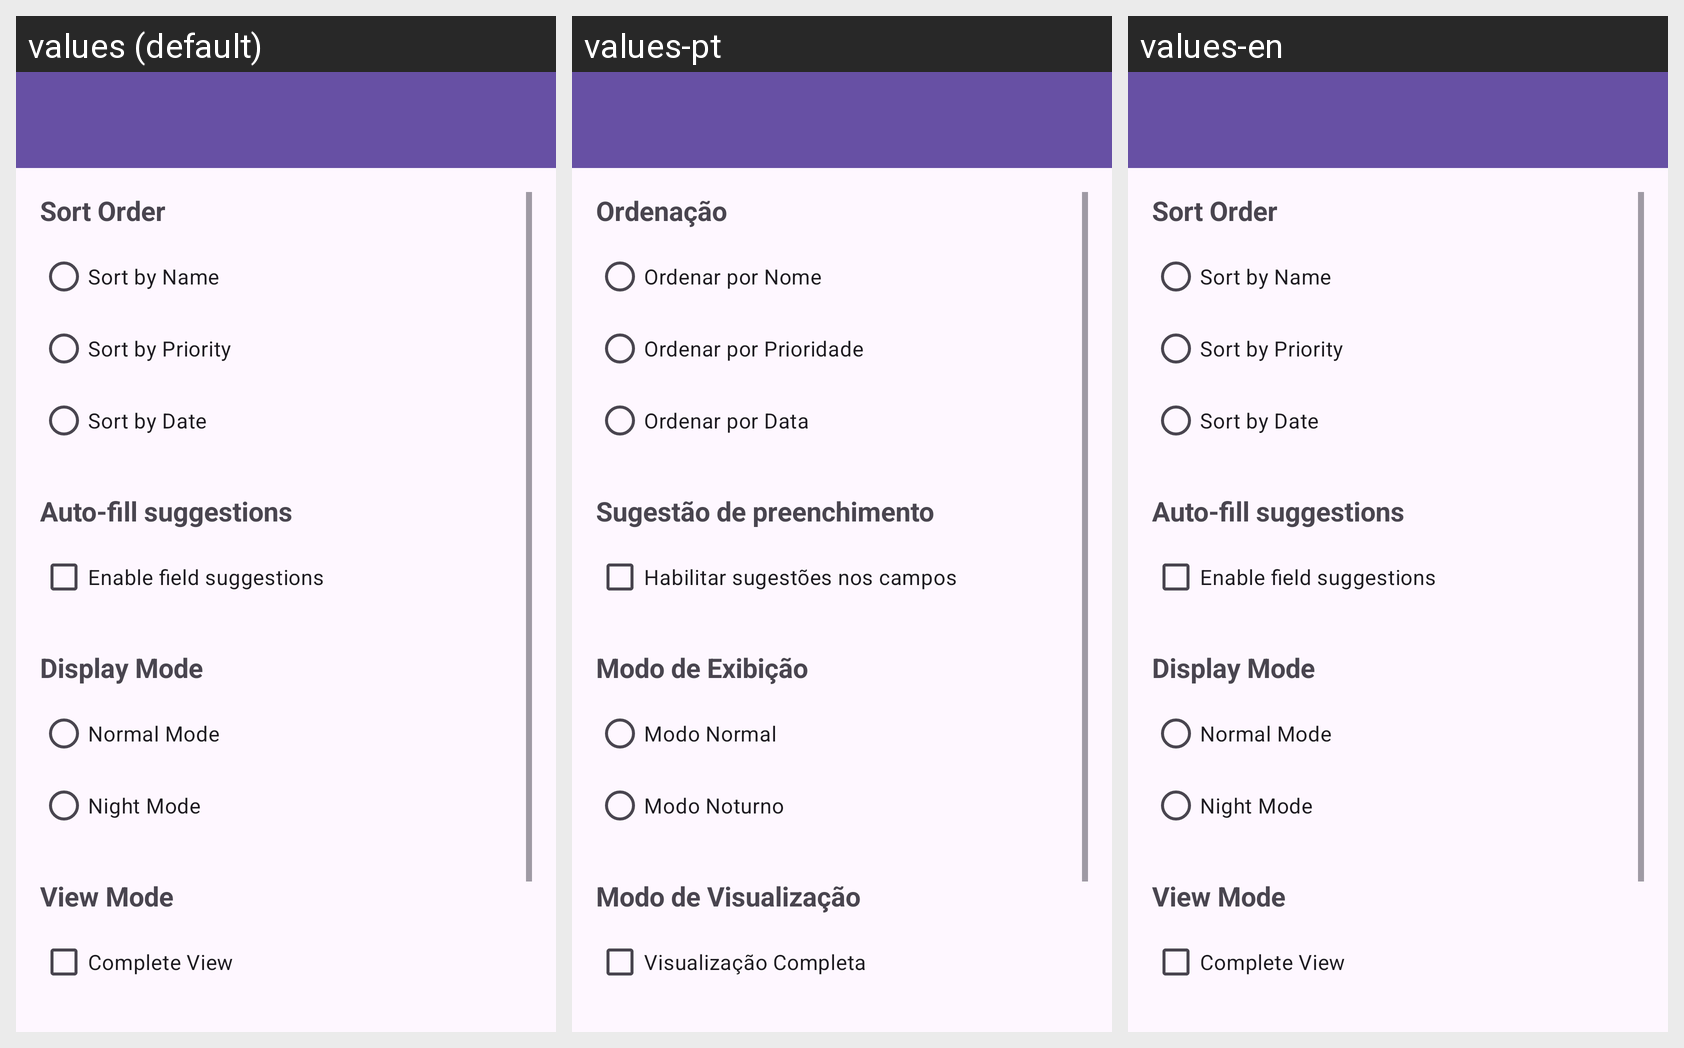

The same Android screen rendered under several of its app's locales, left to right. List the strings drawn on it with the default value and each locale's translation.
Android screen res/layout/activity_settings.xml rendered under 3 locales, left to right: values (default), values-pt, values-en. Device: Nexus 5 (rendered at 1080×1920; each locale shown at half size, 540×960, under a caption strip naming it); theme Theme.DevPessoal.NoActionBar.
Strings drawn on this screen, with the default value and each locale's value (text and hints the layout hard-codes appear in the picture but are not listed):

ordenacao
  values: Sort Order
  values-pt: Ordenação
  values-en: Sort Order

ordenar_por_nome
  values: Sort by Name
  values-pt: Ordenar por Nome
  values-en: Sort by Name

ordenar_por_prioridade
  values: Sort by Priority
  values-pt: Ordenar por Prioridade
  values-en: Sort by Priority

ordenar_por_data
  values: Sort by Date
  values-pt: Ordenar por Data
  values-en: Sort by Date

sugestao_preenchimento
  values: Auto-fill suggestions
  values-pt: Sugestão de preenchimento
  values-en: Auto-fill suggestions

habilitar_sugestoes
  values: Enable field suggestions
  values-pt: Habilitar sugestões nos campos
  values-en: Enable field suggestions

modo_exibicao
  values: Display Mode
  values-pt: Modo de Exibição
  values-en: Display Mode

modo_normal
  values: Normal Mode
  values-pt: Modo Normal
  values-en: Normal Mode

modo_noturno
  values: Night Mode
  values-pt: Modo Noturno
  values-en: Night Mode

modo_visualizacao
  values: View Mode
  values-pt: Modo de Visualização
  values-en: View Mode  [not translated; the default value is used]

visualizacao_completa
  values: Complete View
  values-pt: Visualização Completa
  values-en: Complete View  [not translated; the default value is used]

idioma
  values: Language
  values-pt: Idioma
  values-en: Language  [not translated; the default value is used]

usar_portugues
  values: Use Brazilian Portuguese
  values-pt: Usar Português Brasileiro
  values-en: Use Brazilian Portuguese  [not translated; the default value is used]
